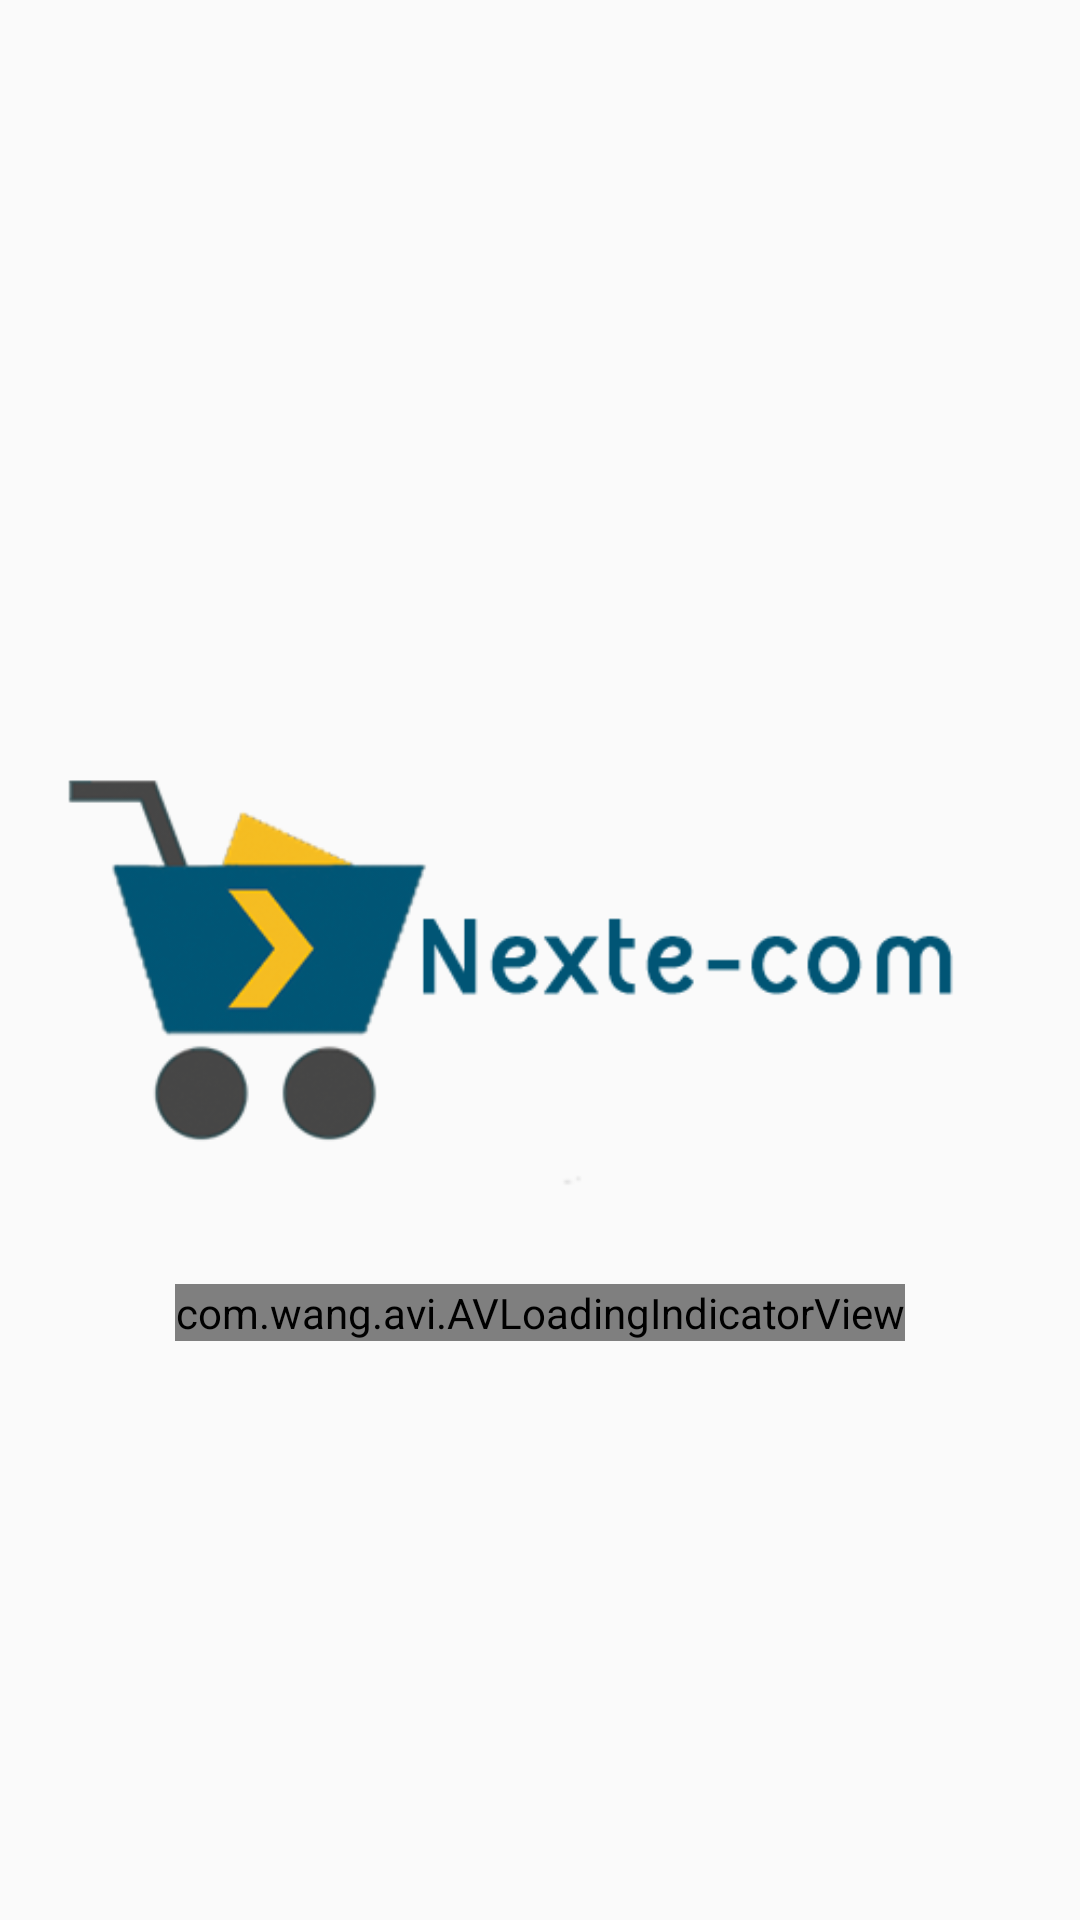

Here is an Android app screen rendered from its layout file. Give the layout XML and the strings, colors and styles it references.
<!-- AndroidManifest.xml: application theme AppTheme -->
<!-- res/layout/activity_login.xml -->
<?xml version="1.0" encoding="utf-8"?>
<RelativeLayout xmlns:android="http://schemas.android.com/apk/res/android"
    xmlns:app="http://schemas.android.com/apk/res-auto"
    android:layout_width="match_parent"
    android:layout_height="match_parent">

    <RelativeLayout
        android:id="@+id/login_container"
        android:layout_width="match_parent"
        android:layout_height="match_parent"
        android:visibility="gone">

        <ImageView
            android:layout_width="match_parent"
            android:layout_height="wrap_content"
            android:layout_above="@+id/user_email"
            android:layout_alignParentEnd="true"
            android:layout_alignParentLeft="true"
            android:layout_alignParentRight="true"
            android:layout_alignParentStart="true"
            android:layout_marginBottom="45dp"
            android:gravity="center"
            android:src="@drawable/nextecom3" />

        <EditText
            android:id="@+id/user_email"
            android:layout_width="300dp"
            android:layout_height="wrap_content"
            android:layout_centerHorizontal="true"
            android:layout_centerVertical="true"
            android:gravity="left"
            android:hint="Email"
            android:padding="12dp"
            android:textAppearance="@android:style/TextAppearance.Small"
            android:textColor="@color/black"
            android:textColorHint="@color/semi_black" />

        <EditText
            android:id="@+id/user_password"
            android:layout_width="300dp"
            android:layout_height="wrap_content"
            android:layout_below="@+id/user_email"
            android:layout_centerHorizontal="true"
            android:layout_marginTop="15dp"
            android:gravity="left"
            android:hint="Password"
            android:padding="12dp"
            android:textAppearance="@android:style/TextAppearance.Small"
            android:textColor="@color/black"
            android:textColorHint="@color/semi_black" />

        <Button
            android:id="@+id/sign_in"
            android:layout_width="300dp"
            android:layout_height="wrap_content"
            android:layout_alignLeft="@+id/user_password"
            android:layout_alignStart="@+id/user_password"
            android:layout_below="@+id/user_password"
            android:layout_marginTop="15dp"
            android:background="@color/nav_drawer_background"
            android:gravity="center"
            android:text="Sign In"
            android:textColor="@color/white" />

        <TextView
            android:id="@+id/forgot_password"
            android:layout_width="wrap_content"
            android:layout_height="wrap_content"
            android:layout_alignLeft="@+id/sign_in"
            android:layout_alignStart="@+id/sign_in"
            android:layout_below="@+id/sign_in"
            android:layout_margin="15dp"
            android:text="Forgot Password?"
            android:textColor="@color/nav_drawer_background" />

        <TextView
            android:id="@+id/sign_up"
            android:layout_width="wrap_content"
            android:layout_height="wrap_content"
            android:layout_alignEnd="@+id/sign_in"
            android:layout_alignRight="@+id/sign_in"
            android:layout_below="@+id/sign_in"
            android:layout_margin="15dp"
            android:text="Sign Up"
            android:textColor="@color/nav_drawer_background" />

        <TextView
            android:id="@+id/skip"
            android:layout_width="wrap_content"
            android:layout_height="wrap_content"
            android:layout_alignParentBottom="true"
            android:layout_alignParentEnd="true"
            android:layout_alignParentRight="true"
            android:padding="16dp"
            android:text="skip now >>>"
            android:textAppearance="?android:attr/textAppearanceMedium"
            android:textColor="@color/nav_drawer_background" />

    </RelativeLayout>

    <RelativeLayout
        android:id="@+id/splash_container"
        android:layout_width="match_parent"
        android:layout_height="match_parent"
        android:visibility="visible">

        <ImageView
            android:id="@+id/logo"
            android:layout_width="wrap_content"
            android:layout_height="wrap_content"
            android:layout_centerHorizontal="true"
            android:layout_centerVertical="true"
            android:layout_gravity="center_vertical"
            android:src="@drawable/nextecom3" />

        <com.wang.avi.AVLoadingIndicatorView
            android:layout_width="wrap_content"
            android:layout_height="wrap_content"
            android:layout_below="@+id/logo"
            android:layout_centerHorizontal="true"
            app:indicatorColor="@color/nav_drawer_background"
            app:indicatorName="BallClipRotateMultipleIndicator" />

    </RelativeLayout>

</RelativeLayout>
<!-- resources referenced by this layout -->
<resources>
  <color name="black">#000000</color>
  <color name="nav_drawer_background">#009EDB</color>
  <color name="semi_black">#99000000</color>
  <color name="white">#FFFFFF</color>
  <!-- drawable nextecom3: png bitmap (drawable, 23198 bytes) -->
  <style name="AppTheme" parent="Theme.AppCompat.Light.DarkActionBar">
          
          <item name="colorPrimary">@color/colorPrimary</item>
          <item name="colorPrimaryDark">@color/colorPrimaryDark</item>
          <item name="colorAccent">@color/colorAccent</item>
          <item name="android:icon">@drawable/nextecom3</item>
          <item name="android:textColor">@color/white</item>
          <item name="drawerArrowStyle">@style/DrawerIcon</item>
      </style>
  <color name="colorPrimary">#009EDB</color>
  <color name="colorPrimaryDark">#303F9F</color>
  <color name="colorAccent">#005B7D</color>
  <style name="DrawerIcon" parent="Widget.AppCompat.DrawerArrowToggle">
          <item name="color">@color/nav_drawer_background</item>
      </style>
</resources>
